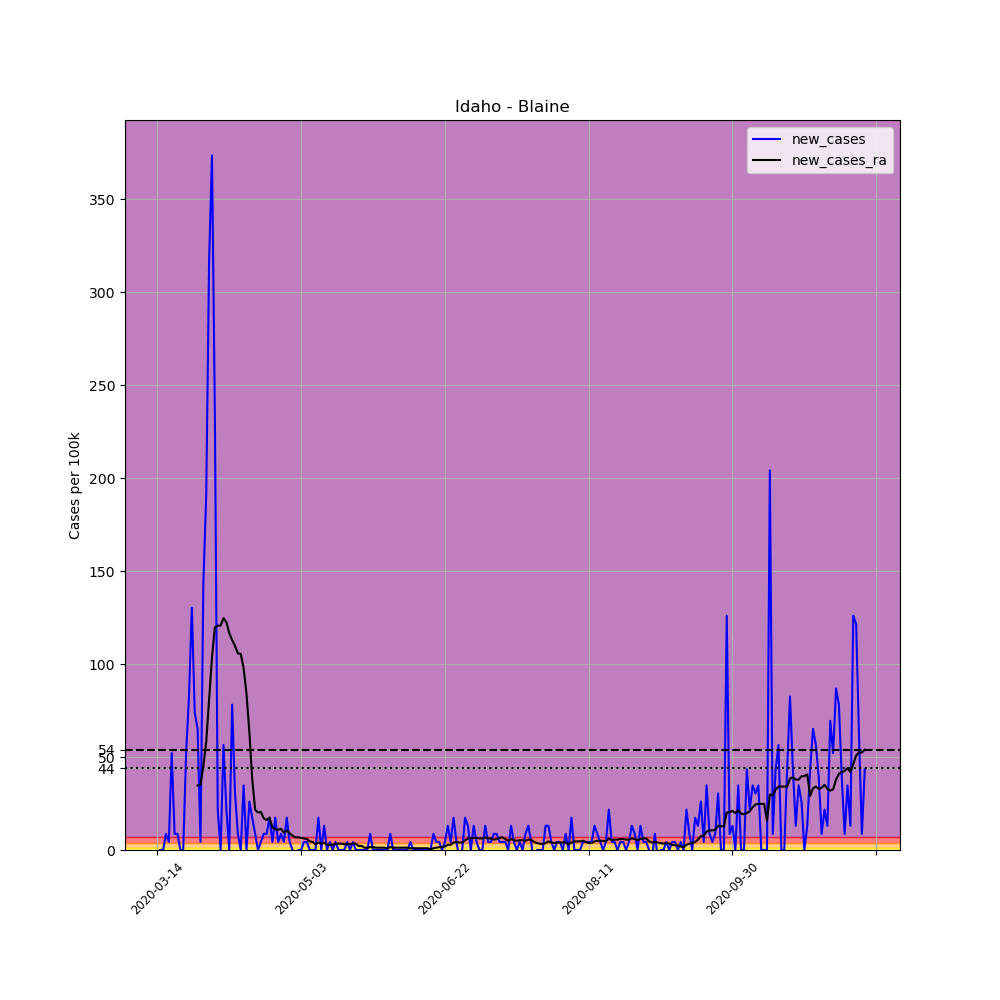

Values plotted in this chart, from the file beside it:
, date, county, state, fips, cases, deaths, COUNTY, STNAME, CTYNAME, POPESTIMATE2019, per_100k, new_cases, new_cases_ra
80696, 2020-03-14, Blaine, Idaho, 16013, 2, 0, 13, Idaho, Blaine, 23021, 8.688, , 
80697, 2020-03-15, Blaine, Idaho, 16013, 2, 0, 13, Idaho, Blaine, 23021, 8.688, 0.0, 
80698, 2020-03-16, Blaine, Idaho, 16013, 2, 0, 13, Idaho, Blaine, 23021, 8.688, 0.0, 
80699, 2020-03-17, Blaine, Idaho, 16013, 4, 0, 13, Idaho, Blaine, 23021, 17.38, 8.688, 
80700, 2020-03-18, Blaine, Idaho, 16013, 5, 0, 13, Idaho, Blaine, 23021, 21.72, 4.344, 
80701, 2020-03-19, Blaine, Idaho, 16013, 17, 0, 13, Idaho, Blaine, 23021, 73.85, 52.13, 
80702, 2020-03-20, Blaine, Idaho, 16013, 19, 0, 13, Idaho, Blaine, 23021, 82.53, 8.688, 
80703, 2020-03-21, Blaine, Idaho, 16013, 21, 0, 13, Idaho, Blaine, 23021, 91.22, 8.688, 
80704, 2020-03-22, Blaine, Idaho, 16013, 21, 0, 13, Idaho, Blaine, 23021, 91.22, 0.0, 
80705, 2020-03-23, Blaine, Idaho, 16013, 21, 0, 13, Idaho, Blaine, 23021, 91.22, 0.0, 
80706, 2020-03-24, Blaine, Idaho, 16013, 33, 0, 13, Idaho, Blaine, 23021, 143.3, 52.13, 
80707, 2020-03-25, Blaine, Idaho, 16013, 52, 0, 13, Idaho, Blaine, 23021, 225.9, 82.53, 
80708, 2020-03-26, Blaine, Idaho, 16013, 82, 2, 13, Idaho, Blaine, 23021, 356.2, 130.3, 
80709, 2020-03-27, Blaine, Idaho, 16013, 99, 2, 13, Idaho, Blaine, 23021, 430, 73.85, 
80710, 2020-03-28, Blaine, Idaho, 16013, 114, 2, 13, Idaho, Blaine, 23021, 495.2, 65.16, 34.75
80711, 2020-03-29, Blaine, Idaho, 16013, 115, 2, 13, Idaho, Blaine, 23021, 499.5, 4.344, 35.06
80712, 2020-03-30, Blaine, Idaho, 16013, 148, 2, 13, Idaho, Blaine, 23021, 642.9, 143.3, 45.3
80713, 2020-03-31, Blaine, Idaho, 16013, 192, 2, 13, Idaho, Blaine, 23021, 834, 191.1, 58.33
80714, 2020-04-01, Blaine, Idaho, 16013, 265, 2, 13, Idaho, Blaine, 23021, 1151, 317.1, 80.67
80715, 2020-04-02, Blaine, Idaho, 16013, 351, 2, 13, Idaho, Blaine, 23021, 1525, 373.6, 103.6
80716, 2020-04-03, Blaine, Idaho, 16013, 405, 2, 13, Idaho, Blaine, 23021, 1759, 234.6, 119.8
80717, 2020-04-04, Blaine, Idaho, 16013, 410, 2, 13, Idaho, Blaine, 23021, 1781, 21.72, 120.7
80718, 2020-04-05, Blaine, Idaho, 16013, 410, 2, 13, Idaho, Blaine, 23021, 1781, 0.0, 120.7
80719, 2020-04-06, Blaine, Idaho, 16013, 423, 2, 13, Idaho, Blaine, 23021, 1837, 56.47, 124.7
80720, 2020-04-07, Blaine, Idaho, 16013, 428, 4, 13, Idaho, Blaine, 23021, 1859, 21.72, 122.6
80721, 2020-04-08, Blaine, Idaho, 16013, 428, 5, 13, Idaho, Blaine, 23021, 1859, 0.0, 116.7
80722, 2020-04-09, Blaine, Idaho, 16013, 446, 5, 13, Idaho, Blaine, 23021, 1937, 78.19, 112.9
80723, 2020-04-10, Blaine, Idaho, 16013, 453, 5, 13, Idaho, Blaine, 23021, 1968, 30.41, 109.8
80724, 2020-04-11, Blaine, Idaho, 16013, 455, 5, 13, Idaho, Blaine, 23021, 1976, 8.688, 105.8
80725, 2020-04-12, Blaine, Idaho, 16013, 455, 5, 13, Idaho, Blaine, 23021, 1976, 0.0, 105.5
80726, 2020-04-13, Blaine, Idaho, 16013, 463, 5, 13, Idaho, Blaine, 23021, 2011, 34.75, 97.74
80727, 2020-04-14, Blaine, Idaho, 16013, 463, 5, 13, Idaho, Blaine, 23021, 2011, 0.0, 84.08
80728, 2020-04-15, Blaine, Idaho, 16013, 469, 5, 13, Idaho, Blaine, 23021, 2037, 26.06, 63.3
80729, 2020-04-16, Blaine, Idaho, 16013, 473, 5, 13, Idaho, Blaine, 23021, 2055, 17.38, 37.85
80730, 2020-04-17, Blaine, Idaho, 16013, 475, 5, 13, Idaho, Blaine, 23021, 2063, 8.688, 21.72
80731, 2020-04-18, Blaine, Idaho, 16013, 475, 5, 13, Idaho, Blaine, 23021, 2063, 0.0, 20.17
80732, 2020-04-19, Blaine, Idaho, 16013, 476, 5, 13, Idaho, Blaine, 23021, 2068, 4.344, 20.48
80733, 2020-04-20, Blaine, Idaho, 16013, 478, 5, 13, Idaho, Blaine, 23021, 2076, 8.688, 17.07
80734, 2020-04-21, Blaine, Idaho, 16013, 480, 5, 13, Idaho, Blaine, 23021, 2085, 8.688, 16.13
80735, 2020-04-22, Blaine, Idaho, 16013, 484, 5, 13, Idaho, Blaine, 23021, 2102, 17.38, 17.38
80736, 2020-04-23, Blaine, Idaho, 16013, 485, 5, 13, Idaho, Blaine, 23021, 2107, 4.344, 12.1
80737, 2020-04-24, Blaine, Idaho, 16013, 489, 5, 13, Idaho, Blaine, 23021, 2124, 17.38, 11.17
80738, 2020-04-25, Blaine, Idaho, 16013, 490, 5, 13, Idaho, Blaine, 23021, 2128, 4.344, 10.86
80739, 2020-04-26, Blaine, Idaho, 16013, 492, 5, 13, Idaho, Blaine, 23021, 2137, 8.688, 11.48
80740, 2020-04-27, Blaine, Idaho, 16013, 493, 5, 13, Idaho, Blaine, 23021, 2142, 4.344, 9.308
80741, 2020-04-28, Blaine, Idaho, 16013, 497, 5, 13, Idaho, Blaine, 23021, 2159, 17.38, 10.55
80742, 2020-04-29, Blaine, Idaho, 16013, 498, 5, 13, Idaho, Blaine, 23021, 2163, 4.344, 8.998
80743, 2020-04-30, Blaine, Idaho, 16013, 498, 5, 13, Idaho, Blaine, 23021, 2163, 0.0, 7.757
80744, 2020-05-01, Blaine, Idaho, 16013, 497, 5, 13, Idaho, Blaine, 23021, 2159, -4.344, 6.826
80745, 2020-05-02, Blaine, Idaho, 16013, 497, 5, 13, Idaho, Blaine, 23021, 2159, 0.0, 6.826
80746, 2020-05-03, Blaine, Idaho, 16013, 497, 5, 13, Idaho, Blaine, 23021, 2159, 0.0, 6.516
80747, 2020-05-04, Blaine, Idaho, 16013, 498, 5, 13, Idaho, Blaine, 23021, 2163, 4.344, 6.206
80748, 2020-05-05, Blaine, Idaho, 16013, 499, 5, 13, Idaho, Blaine, 23021, 2168, 4.344, 5.895
80749, 2020-05-06, Blaine, Idaho, 16013, 499, 5, 13, Idaho, Blaine, 23021, 2168, 0.0, 4.654
80750, 2020-05-07, Blaine, Idaho, 16013, 499, 5, 13, Idaho, Blaine, 23021, 2168, 0.0, 4.344
80751, 2020-05-08, Blaine, Idaho, 16013, 499, 5, 13, Idaho, Blaine, 23021, 2168, 0.0, 3.103
80752, 2020-05-09, Blaine, Idaho, 16013, 503, 5, 13, Idaho, Blaine, 23021, 2185, 17.38, 4.034
80753, 2020-05-10, Blaine, Idaho, 16013, 503, 5, 13, Idaho, Blaine, 23021, 2185, 0.0, 3.413
80754, 2020-05-11, Blaine, Idaho, 16013, 506, 5, 13, Idaho, Blaine, 23021, 2198, 13.03, 4.034
80755, 2020-05-12, Blaine, Idaho, 16013, 506, 5, 13, Idaho, Blaine, 23021, 2198, 0.0, 2.792
... 187 more rows
